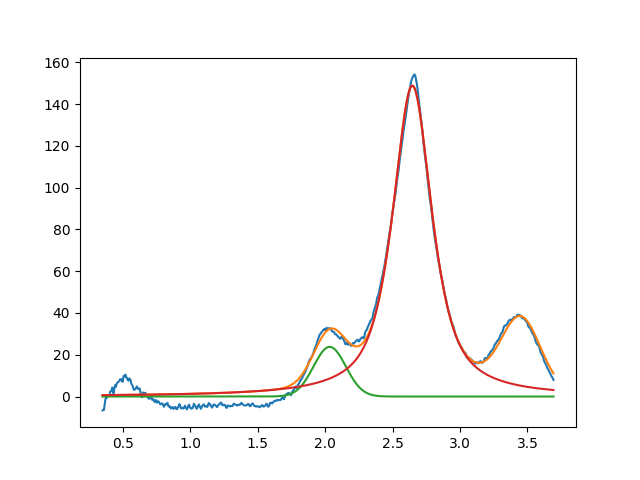

Values plotted in this chart, from the file beside it:
2.033779770141291632e+00, 2.376714968221956781e+01, 2.817561179370118851e-01, 9.999999999999998890e-01
2.646671663191817458e+00, 1.488402744973391236e+02, 3.483887814139760564e-01, 2.252352836520895019e-01
3.450000000000000622e+00, 3.335300116925991887e+01, 3.378448877567678532e-01, 9.999999999999998890e-01
